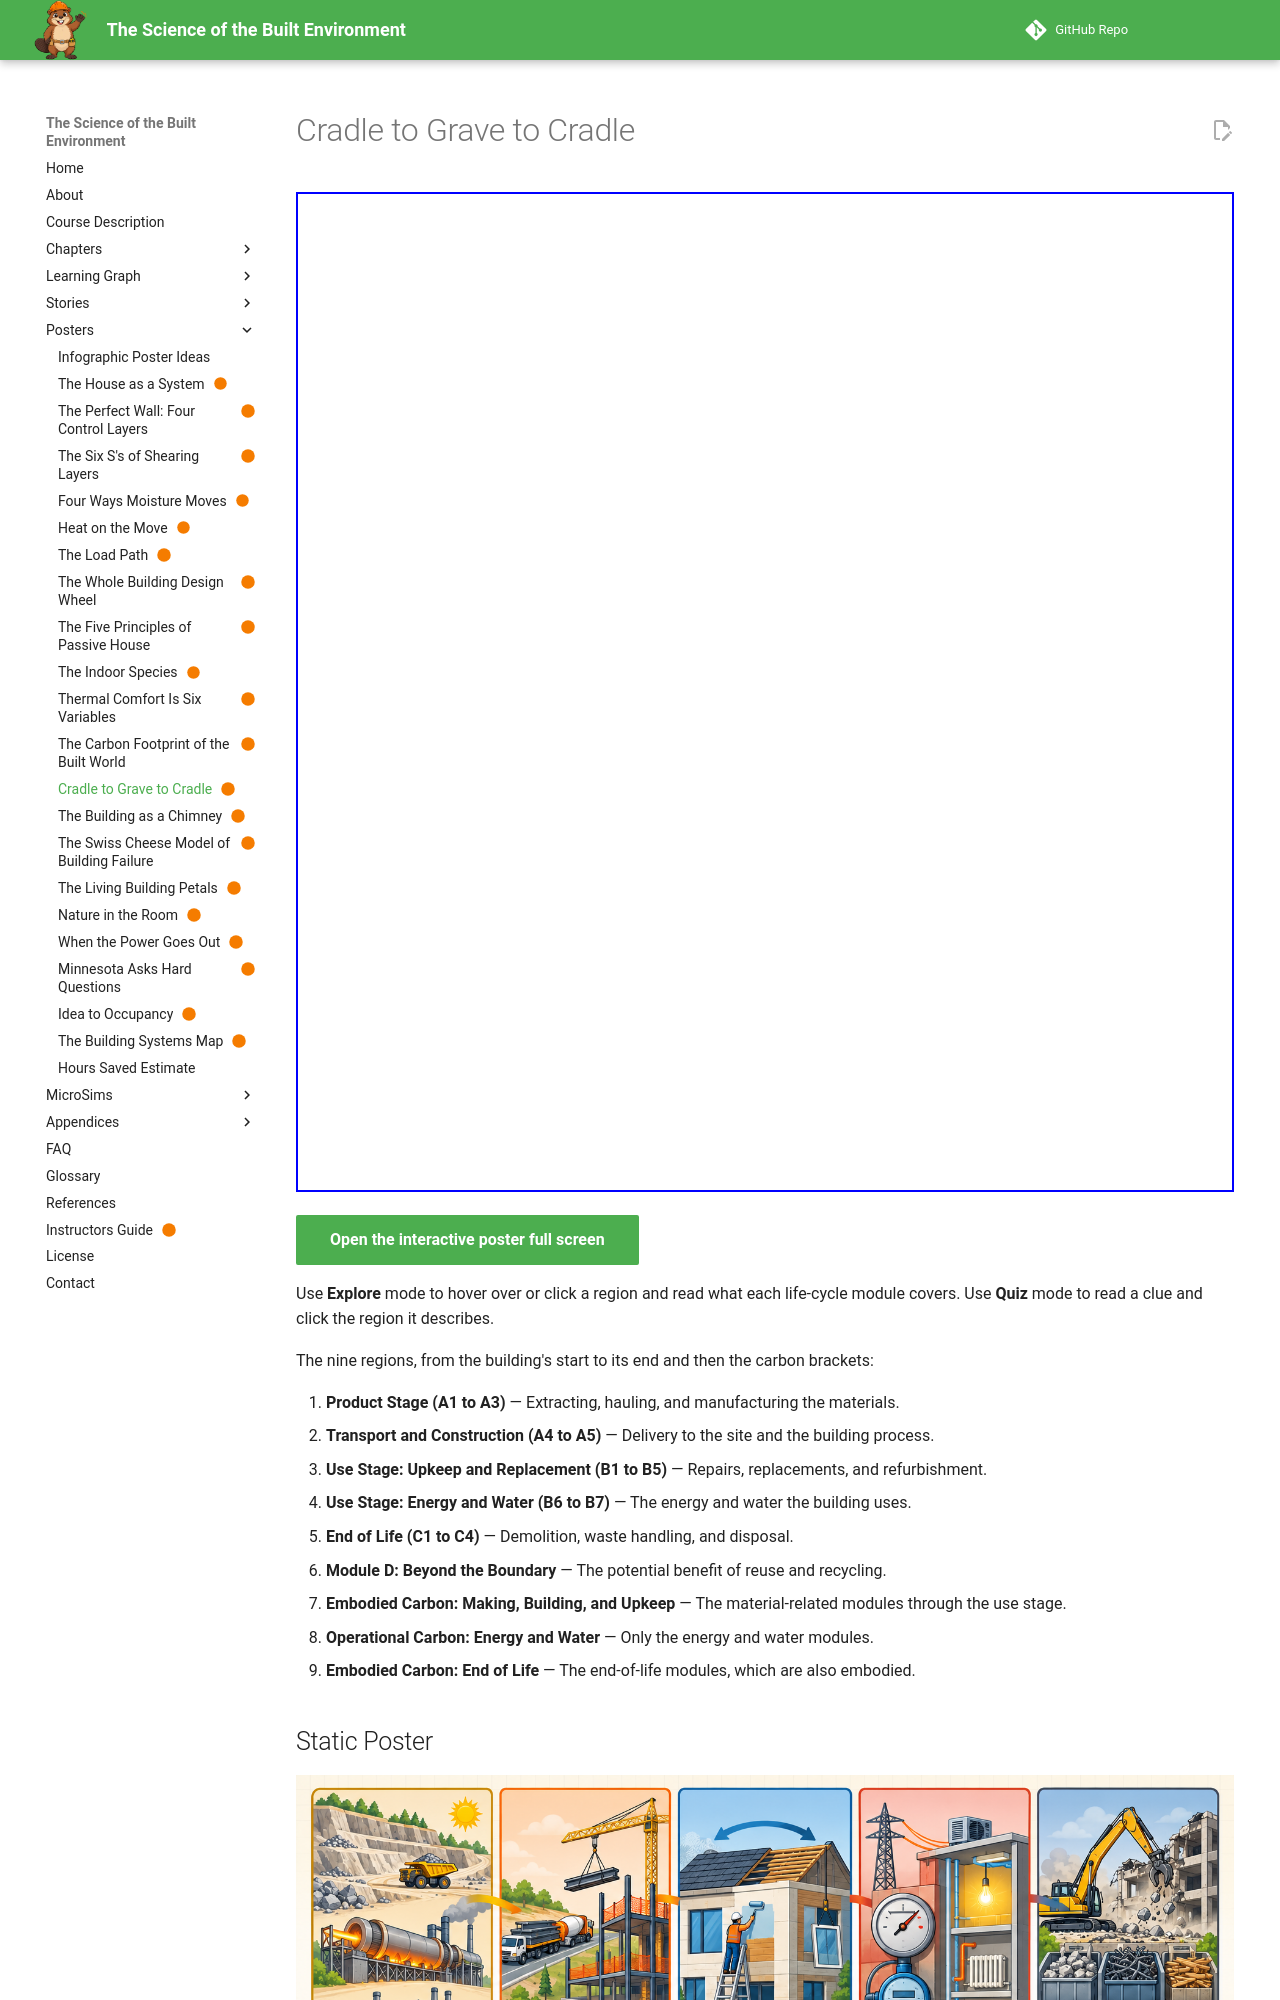

repository: dmccreary/science-of-the-built-envrionment · page: posters/cradle-to-grave-to-cradle/index.html · generator: mkdocs

---
title: Cradle to Grave to Cradle
description: A building's carbon impact starts at the quarry and continues past demolition, and the life-cycle modules show which emissions are embodied and which are operational.
image: posters/cradle-to-grave-to-cradle/cradle-to-grave-to-cradle.png
status: built
hide:
  - toc
---

<iframe src="./main.html" height="1000px" width="100%" scrolling="no"></iframe>

[Open the interactive poster full screen](./main.html){ .md-button .md-button--primary }

Use **Explore** mode to hover over or click a region and read what each life-cycle module covers. Use **Quiz** mode to read a clue and click the region it describes.

The nine regions, from the building's start to its end and then the carbon brackets:

1. **Product Stage (A1 to A3)** — Extracting, hauling, and manufacturing the materials.
2. **Transport and Construction (A4 to A5)** — Delivery to the site and the building process.
3. **Use Stage: Upkeep and Replacement (B1 to B5)** — Repairs, replacements, and refurbishment.
4. **Use Stage: Energy and Water (B6 to B7)** — The energy and water the building uses.
5. **End of Life (C1 to C4)** — Demolition, waste handling, and disposal.
6. **Module D: Beyond the Boundary** — The potential benefit of reuse and recycling.
7. **Embodied Carbon: Making, Building, and Upkeep** — The material-related modules through the use stage.
8. **Operational Carbon: Energy and Water** — Only the energy and water modules.
9. **Embodied Carbon: End of Life** — The end-of-life modules, which are also embodied.

## Static Poster

![Cradle to Grave to Cradle poster](./cradle-to-grave-to-cradle.png){ loading=lazy }

The full-size poster above is a static copy of the interactive version, handy for printing, sharing, or viewing without JavaScript.
